Dataset: train_split (GitHub, RiyaRachel24/crack-detection-app). Classes: crack, no crack.

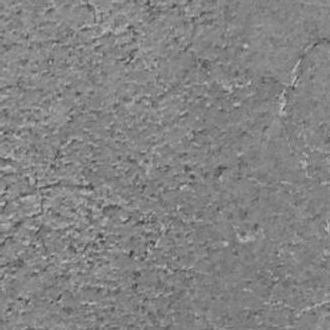
Label: no crack

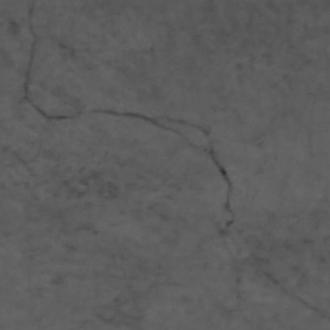
Label: crack

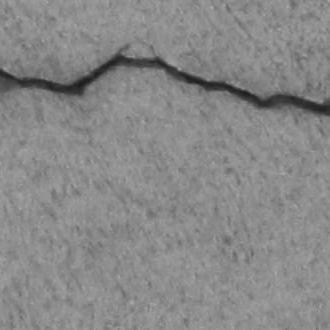
Label: crack

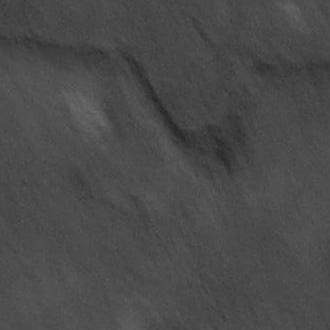
Label: crack

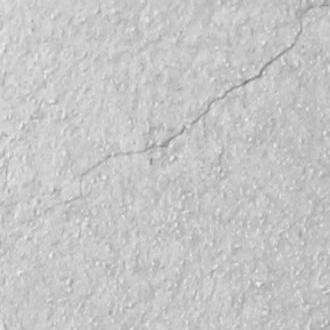
Label: crack

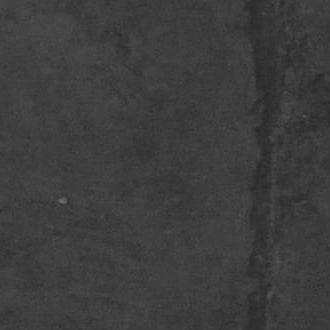
Label: crack
